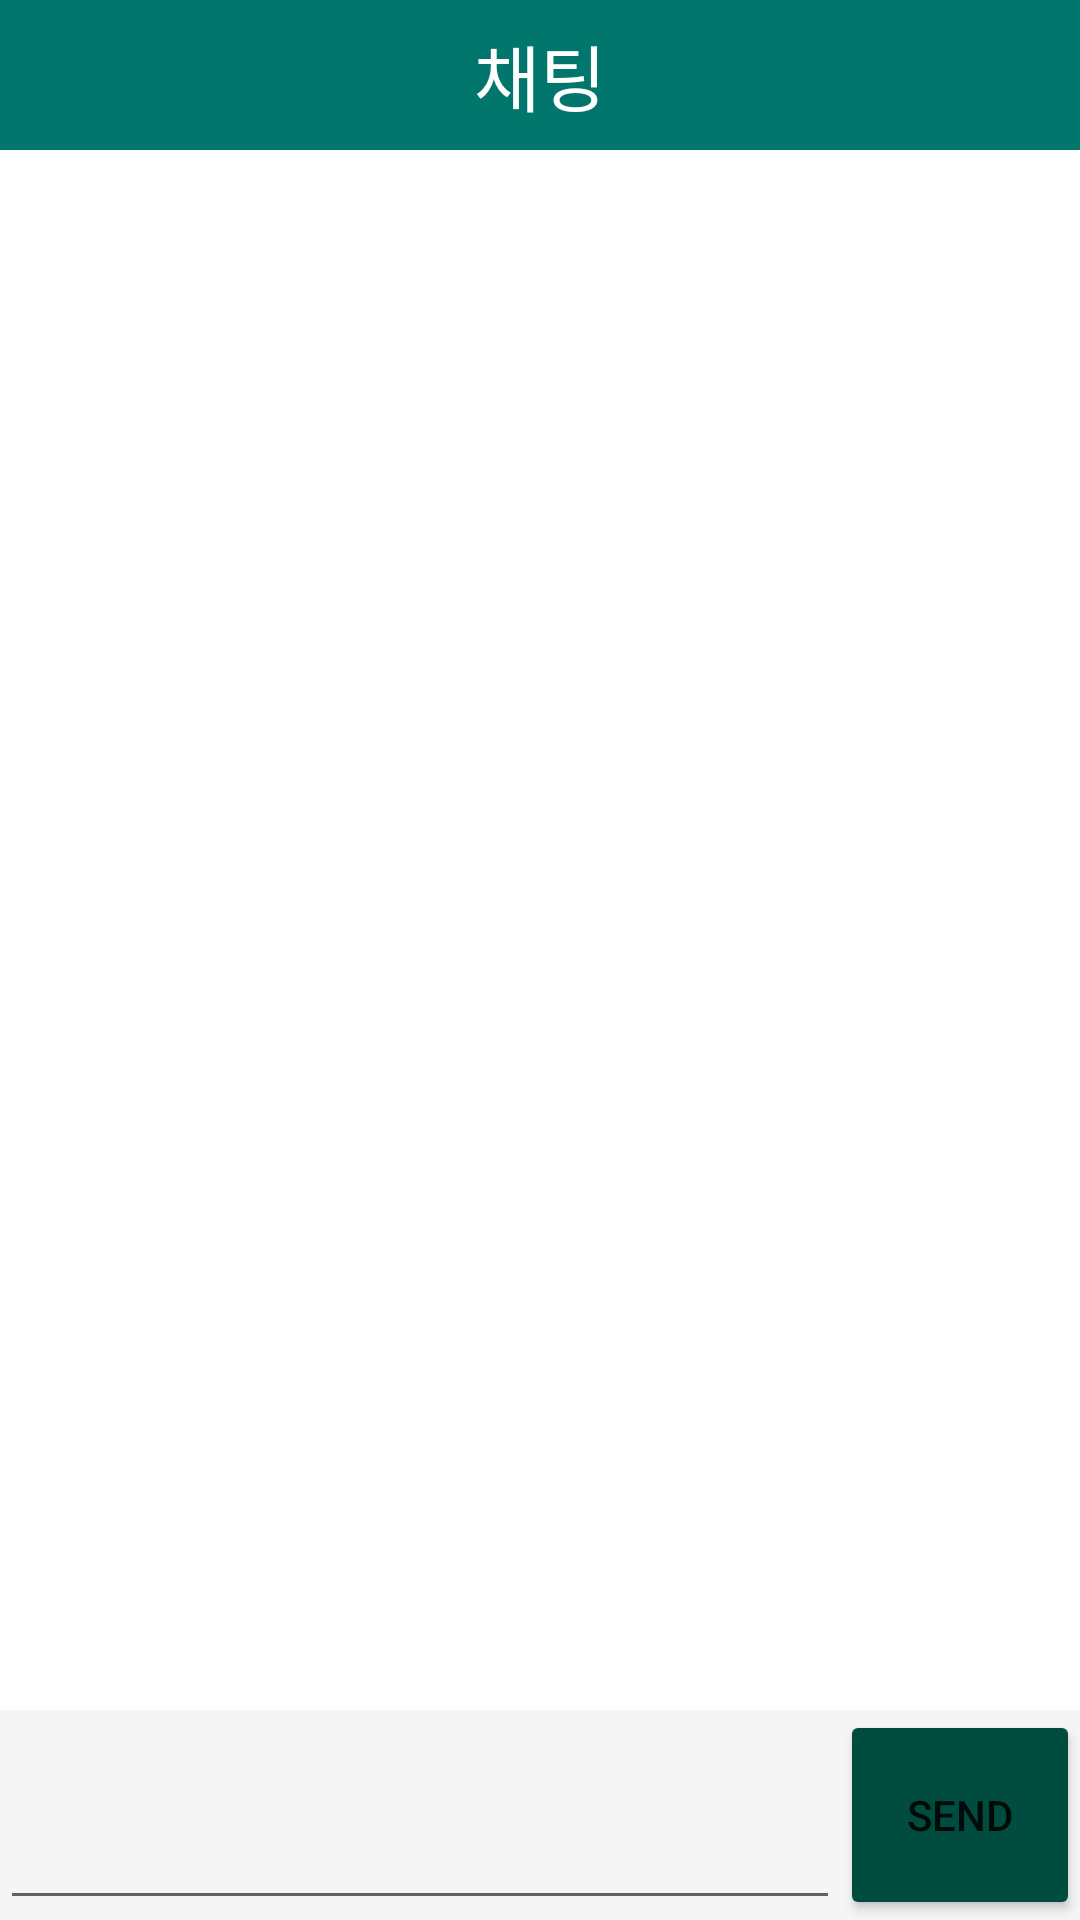

Write the Android layout XML for this screen, with the resource values it uses.
<!-- AndroidManifest.xml: application theme Theme.LetsMeeting -->
<!-- res/layout/activity_chat.xml -->
<?xml version="1.0" encoding="utf-8"?>
<LinearLayout xmlns:android="http://schemas.android.com/apk/res/android"
    xmlns:app="http://schemas.android.com/apk/res-auto"
    xmlns:tools="http://schemas.android.com/tools"
    android:layout_width="match_parent"
    android:layout_height="match_parent"
    android:orientation="vertical"
    android:weightSum="1"
    tools:context=".meeting.ChatActivity">


    <LinearLayout
        android:id="@android:id/title"
        android:layout_width="match_parent"
        android:layout_height="50dp"
        android:weightSum="10"
        android:background="@color/green_dark"
        app:layout_constraintEnd_toEndOf="parent"
        app:layout_constraintStart_toStartOf="parent"
        app:layout_constraintTop_toTopOf="parent">
        <TextView
            android:id="@+id/meeting_title"
            android:layout_width="match_parent"
            android:layout_height="wrap_content"
            android:layout_gravity="center"
            android:fontFamily="@font/nanum_square_roundb"
            android:gravity="center_horizontal"
            android:text="채팅"
            android:textColor="@color/white"
            android:textSize="24sp" />
    </LinearLayout>

    
    
    <androidx.recyclerview.widget.RecyclerView
        android:id="@+id/rc_chat"
        android:scrollbars="vertical"
        android:layout_width="match_parent"
        android:layout_height="0dp"
        android:layout_weight="1"/>

    
    <LinearLayout
        android:layout_width="match_parent"
        android:layout_height="70dp"
        android:background="@color/gray_light"
        android:orientation="horizontal"
        android:weightSum="1">

        <EditText
            android:id="@+id/editTxt_chat"
            android:layout_width="0dp"
            android:layout_height="match_parent"
            android:layout_weight="1"
            android:textSize="20sp"/>

        <Button
            android:id="@+id/btn_send"
            android:text="SEND"
            android:layout_width="80dp"
            android:backgroundTint="@color/deepGreen_primary"
            android:layout_height="match_parent" />
    </LinearLayout>

</LinearLayout>
<!-- resources referenced by this layout -->
<resources>
  <color name="deepGreen_primary">#004d40</color>
  <color name="gray_light">#f5f5f5</color>
  <color name="green_dark">#00766c</color>
  <color name="white">#FFFFFFFF</color>
  <style name="Theme.LetsMeeting" parent="Theme.MaterialComponents.DayNight.NoActionBar">
          
          
          <item name="colorPrimary">@color/purple_500</item>
          <item name="colorPrimaryVariant">@color/purple_700</item>
          <item name="colorOnPrimary">@color/white</item>
  
          
          <item name="colorSecondary">@color/teal_200</item>
          <item name="colorSecondaryVariant">@color/teal_700</item>
          <item name="colorOnSecondary">@color/black</item>
          
          <item name="android:statusBarColor" tools:targetApi="l">?attr/colorPrimaryVariant</item>
          
      </style>
  <color name="purple_500">#FF6200EE</color>
  <color name="purple_700">#FF3700B3</color>
  <color name="teal_200">#FF03DAC5</color>
  <color name="teal_700">#FF018786</color>
  <color name="black">#000000</color>
</resources>
